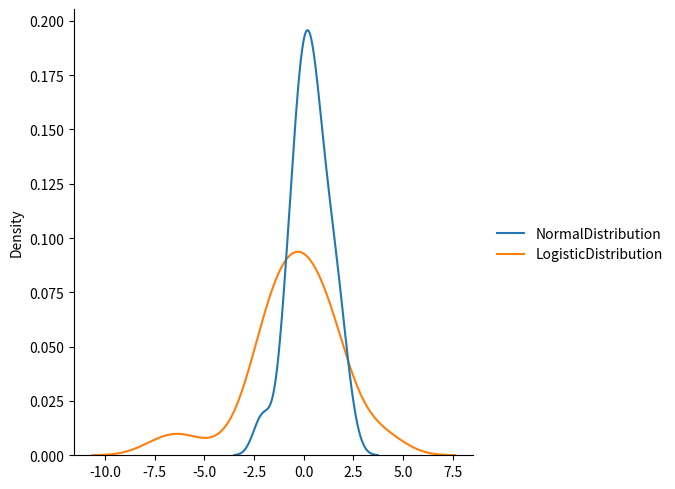
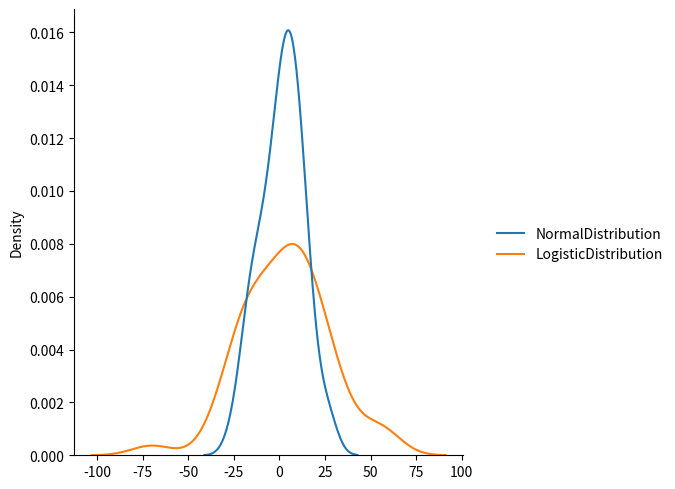

The matplotlib source for these figures, in order:
#Difference Between Logistic and Normal Distribution
#Both distributions are near identical
#But logistic distribution has more area under the tails, meaning it represents more possibility of occurrence of an event further away from mean.
#For higher value of scale (standard deviation) the normal and logistic distributions are near identical apart from the peak.
import numpy as np
from numpy import random
import matplotlib.pyplot as plt
import seaborn as sb

#Paramaters: loc, scale, size. Same as Normal Distribution
lowStdDev = {
    "NormalDistribution" : random.normal(size=(50)), #scale (standard Deviation) = 0 by default
    "LogisticDistribution" : random.logistic(size=(50))
}#Have to pass use 1D array when passing to seaborn through a dictionary
HighStdDev = {
    "NormalDistribution" : random.normal(scale = 12, size=(50)), #scale (standard Deviation) = 0 by default
    "LogisticDistribution" : random.logistic(scale = 12,size=(50))
}
sb.displot(lowStdDev, kind='kde')
plt.show()
sb.displot(HighStdDev, kind='kde')
plt.show()
